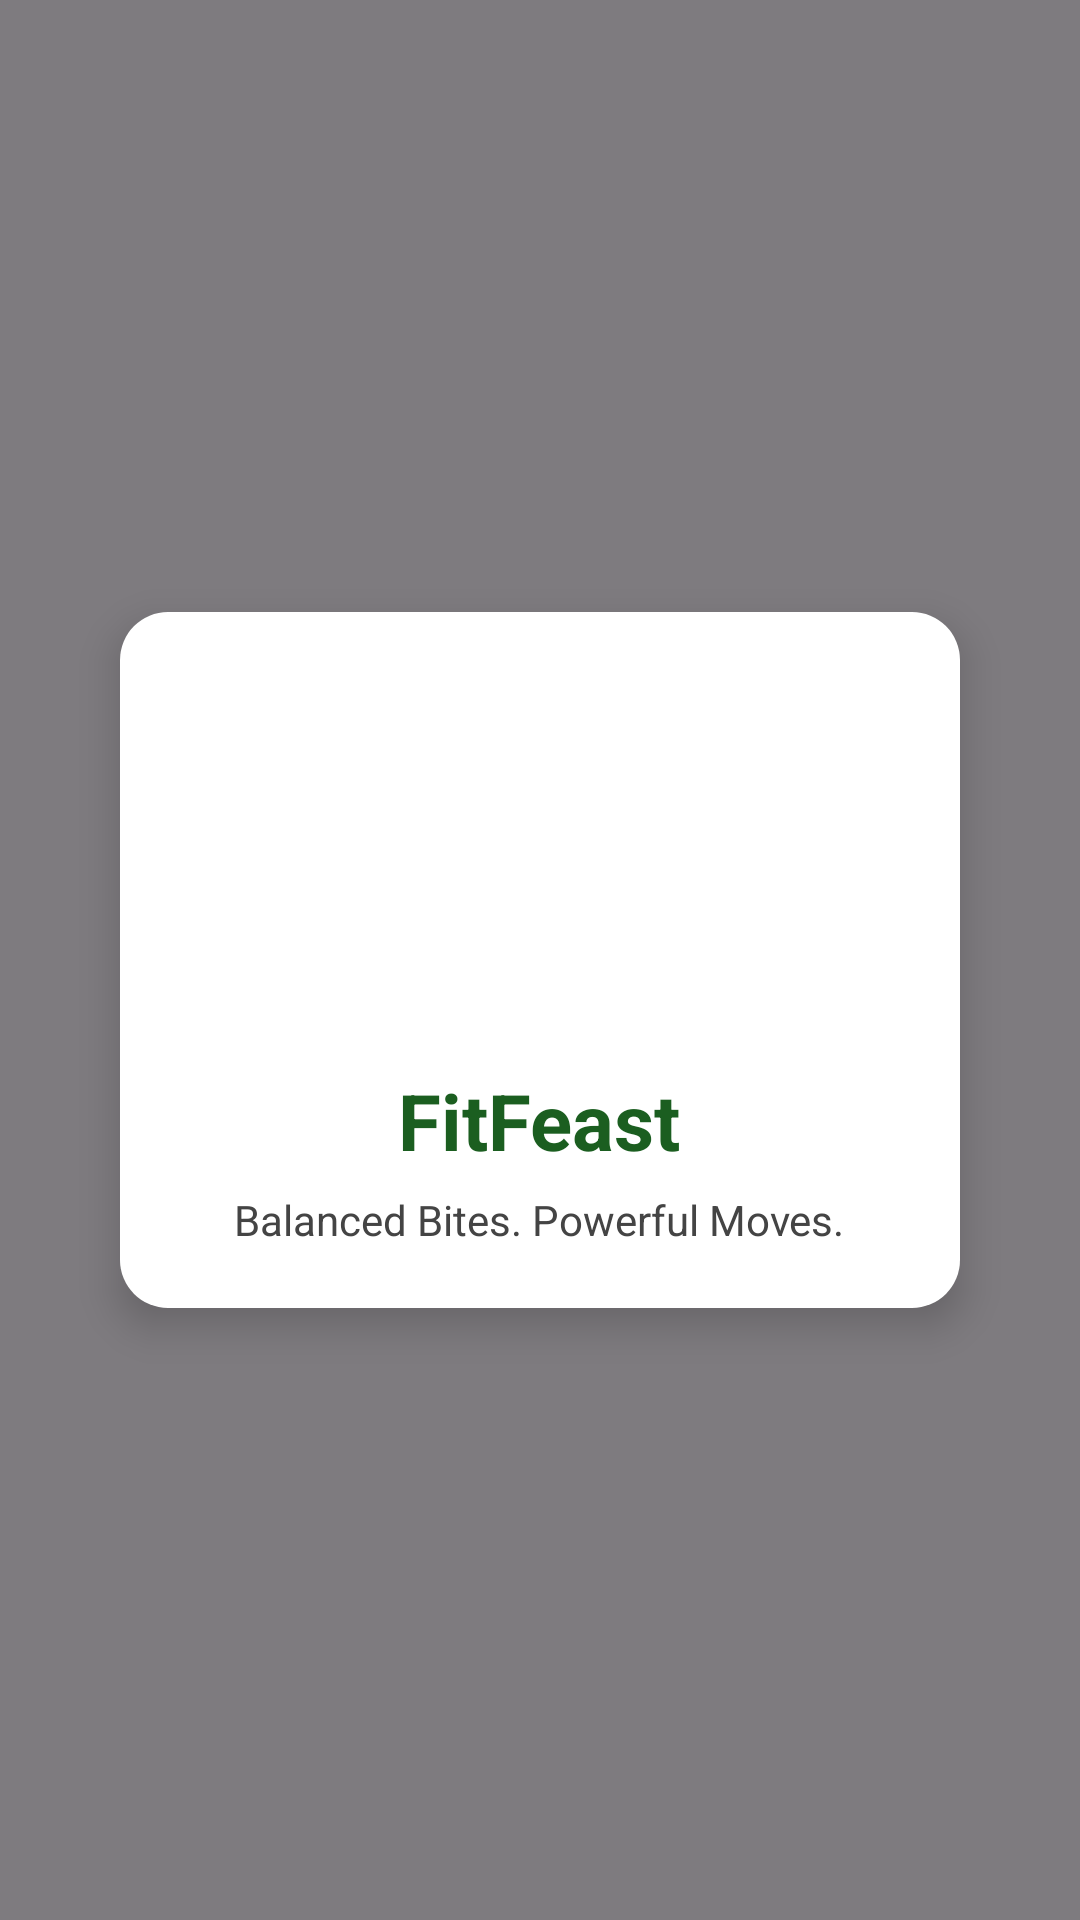

Android layout source for this screen:
<!-- AndroidManifest.xml: application theme Theme.FitFeast -->
<!-- res/layout/activity_splash.xml -->
<?xml version="1.0" encoding="utf-8"?>
<FrameLayout xmlns:android="http://schemas.android.com/apk/res/android"
    android:layout_width="match_parent"
    android:layout_height="match_parent">

    
    <ImageView
        android:layout_width="match_parent"
        android:layout_height="match_parent"
        android:scaleType="centerCrop"
        android:src="@drawable/splash_bg" />

    
    <View
        android:layout_width="match_parent"
        android:layout_height="match_parent"
        android:background="#80000000" />

    
    <LinearLayout
        android:layout_width="280dp"
        android:layout_height="wrap_content"
        android:layout_gravity="center"
        android:orientation="vertical"
        android:padding="20dp"
        android:gravity="center"
        android:background="@drawable/splash_card_bg"
        android:elevation="8dp">

        <ImageView
            android:layout_width="120dp"
            android:layout_height="120dp"
            android:src="@drawable/fitfeast_logo"
            android:contentDescription="FitFeast Logo"
            android:layout_marginBottom="12dp" />

        <TextView
            android:text="FitFeast"
            android:textSize="26sp"
            android:textStyle="bold"
            android:textColor="#1B5E20"
            android:layout_width="wrap_content"
            android:layout_height="wrap_content" />

        <TextView
            android:text="Balanced Bites. Powerful Moves."
            android:textSize="14sp"
            android:textColor="#444444"
            android:layout_marginTop="6dp"
            android:layout_width="wrap_content"
            android:layout_height="wrap_content" />

    </LinearLayout>

</FrameLayout>
<!-- resources referenced by this layout -->
<resources>
  <!-- drawable splash_card_bg (drawable) -->
  <?xml version="1.0" encoding="utf-8"?>
  <shape xmlns:android="http://schemas.android.com/apk/res/android">
  <solid android:color="#FFFFFF" />
  <corners android:radius="16dp" />
  <padding
      android:left="16dp"
      android:top="16dp"
      android:right="16dp"
      android:bottom="16dp" />
  </shape>
  <style name="Theme.FitFeast" parent="Theme.Material3.DayNight.NoActionBar">
          
          <item name="android:statusBarColor">#0F3D2E</item>
          <item name="android:navigationBarColor">#FFFFFF</item>
      </style>
</resources>
